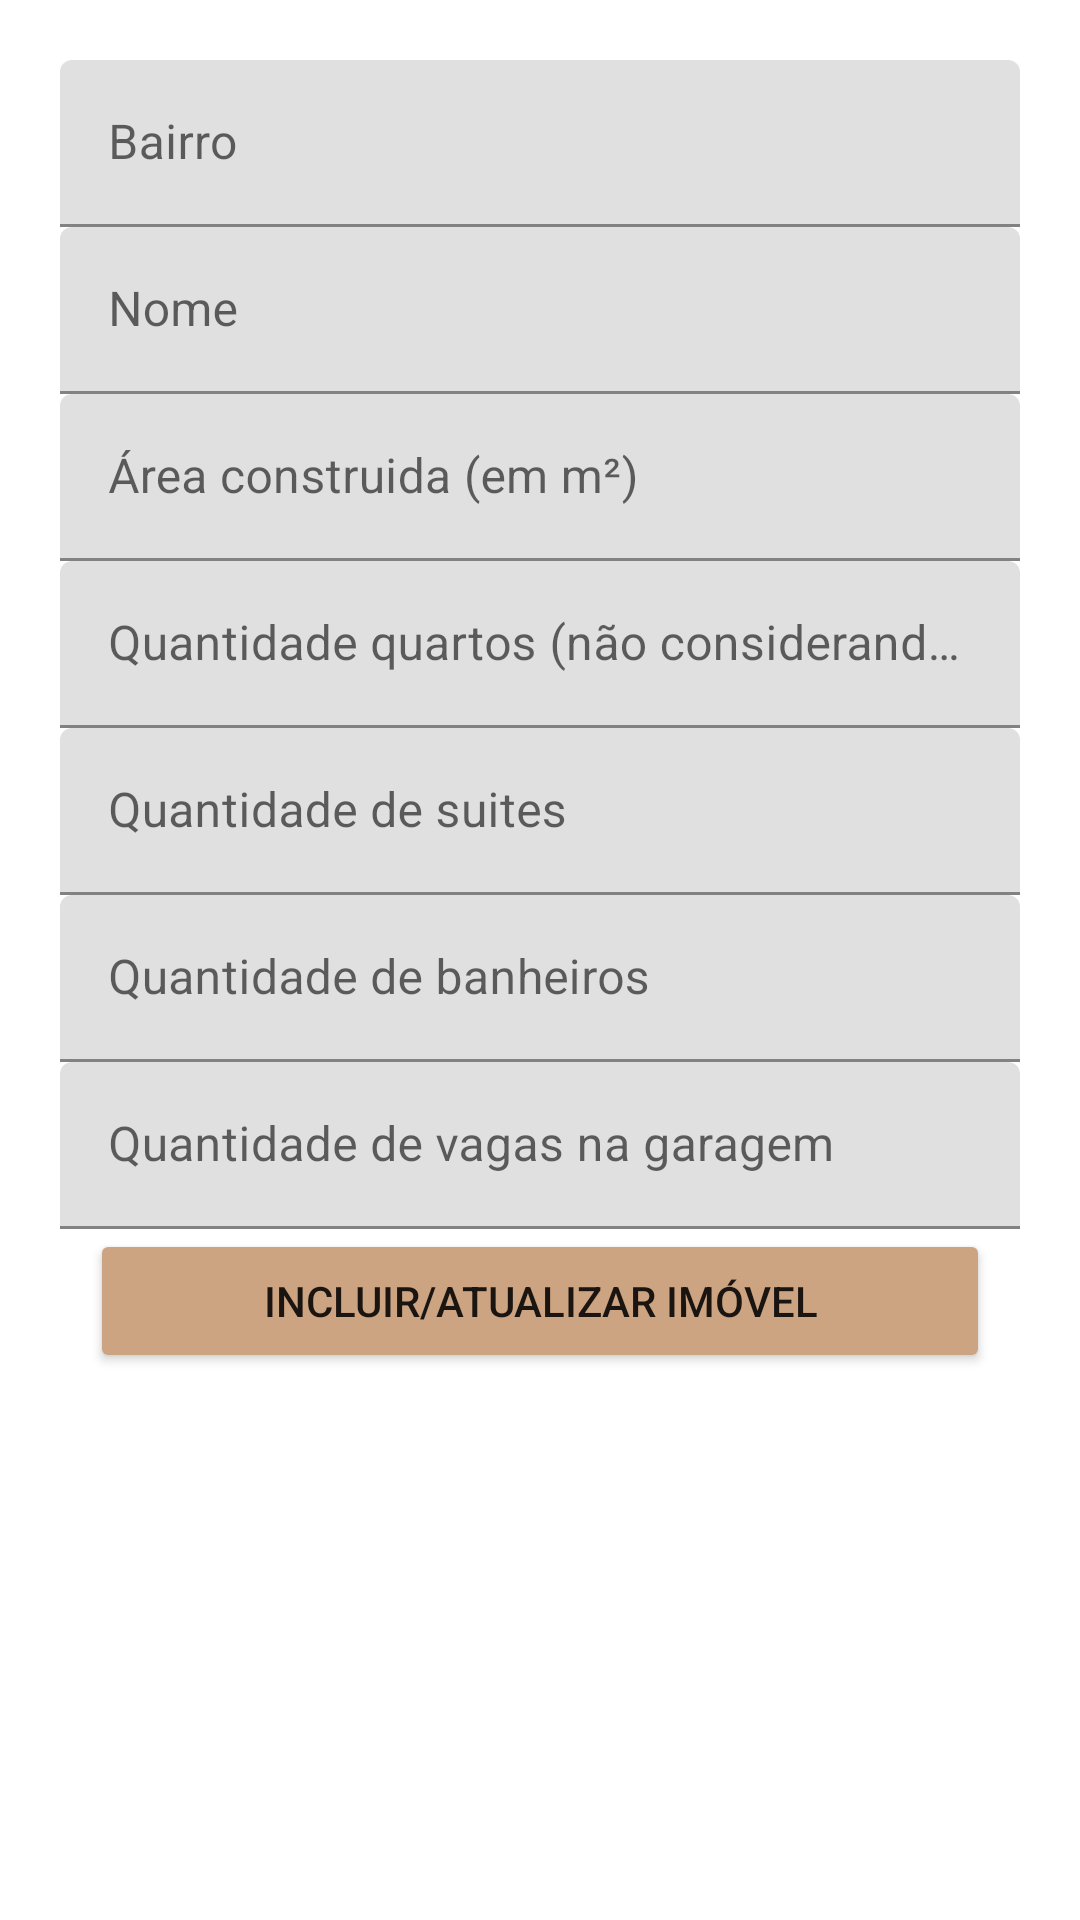

Reconstruct the res/layout file that produces this screen, plus the resources it refers to.
<!-- AndroidManifest.xml: application theme Theme.ProvaImovel -->
<!-- res/layout/criar_imovel.xml -->
<?xml version="1.0" encoding="utf-8"?>
<LinearLayout xmlns:android="http://schemas.android.com/apk/res/android"
    android:layout_width="match_parent"
    android:layout_height="wrap_content"
    android:background="@drawable/bg1"
    android:orientation="vertical"
    android:padding="20dp">


    <com.google.android.material.textfield.TextInputLayout
        android:layout_width="match_parent"
        android:layout_height="wrap_content">

        <com.google.android.material.textfield.TextInputEditText
            android:id="@+id/editBairro"
            android:layout_width="match_parent"
            android:layout_height="wrap_content"
            android:hint="Bairro" />

    </com.google.android.material.textfield.TextInputLayout>

    <com.google.android.material.textfield.TextInputLayout
        android:layout_width="match_parent"
        android:layout_height="wrap_content">

        <com.google.android.material.textfield.TextInputEditText
            android:id="@+id/editNome"
            android:layout_width="match_parent"
            android:layout_height="wrap_content"
            android:hint="Nome" />

    </com.google.android.material.textfield.TextInputLayout>

    <com.google.android.material.textfield.TextInputLayout
        android:layout_width="match_parent"
        android:layout_height="wrap_content">

        <com.google.android.material.textfield.TextInputEditText
            android:id="@+id/editTamanho"
            android:layout_width="match_parent"
            android:layout_height="wrap_content"
            android:hint="Área construida (em m²)" />

    </com.google.android.material.textfield.TextInputLayout>

    <com.google.android.material.textfield.TextInputLayout
        android:layout_width="match_parent"
        android:layout_height="wrap_content">

        <com.google.android.material.textfield.TextInputEditText
            android:id="@+id/editQuartos"
            android:layout_width="match_parent"
            android:layout_height="wrap_content"
            android:hint="Quantidade quartos (não considerando suites)" />

    </com.google.android.material.textfield.TextInputLayout>

    <com.google.android.material.textfield.TextInputLayout
        android:layout_width="match_parent"
        android:layout_height="wrap_content">

        <com.google.android.material.textfield.TextInputEditText
            android:id="@+id/editSuites"
            android:layout_width="match_parent"
            android:layout_height="wrap_content"
            android:hint="Quantidade de suites" />

    </com.google.android.material.textfield.TextInputLayout>

    <com.google.android.material.textfield.TextInputLayout
        android:layout_width="match_parent"
        android:layout_height="wrap_content">

        <com.google.android.material.textfield.TextInputEditText
            android:id="@+id/editBanheiros"
            android:layout_width="match_parent"
            android:layout_height="wrap_content"
            android:hint="Quantidade de banheiros" />

    </com.google.android.material.textfield.TextInputLayout>

    <com.google.android.material.textfield.TextInputLayout
        android:layout_width="match_parent"
        android:layout_height="wrap_content">

        <com.google.android.material.textfield.TextInputEditText
            android:id="@+id/editVagas"
            android:layout_width="match_parent"
            android:layout_height="wrap_content"
            android:hint="Quantidade de vagas na garagem" />

    </com.google.android.material.textfield.TextInputLayout>

    <Button
        android:id="@+id/btnSalvar"
        android:layout_width="match_parent"
        android:layout_height="wrap_content"
        android:layout_marginStart="10dp"
        android:layout_marginEnd="10dp"
        android:layout_marginBottom="0dp"
        android:backgroundTint="#CDA481"
        android:onClick="salvar"
        android:text="Incluir/Atualizar imóvel" />

    />
</LinearLayout>
<!-- resources referenced by this layout -->
<resources>
  <style name="Theme.ProvaImovel" parent="Theme.MaterialComponents.DayNight.DarkActionBar">
          
          <item name="colorPrimary">@color/brown_light</item>
          <item name="colorPrimaryVariant">@color/brown_dark</item>
          <item name="colorOnPrimary">@color/white</item>
          
          <item name="colorSecondary">@color/teal_200</item>
          <item name="colorSecondaryVariant">@color/teal_700</item>
          <item name="colorOnSecondary">@color/black</item>
          
          <item name="android:statusBarColor" tools:targetApi="l">?attr/colorPrimaryVariant</item>
          
      </style>
  <color name="brown_light">#FFCDA481</color>
  <color name="brown_dark">#6F4E41</color>
  <color name="white">#FFFFFFFF</color>
  <color name="teal_200">#FF03DAC5</color>
  <color name="teal_700">#FF018786</color>
  <color name="black">#FF000000</color>
</resources>
